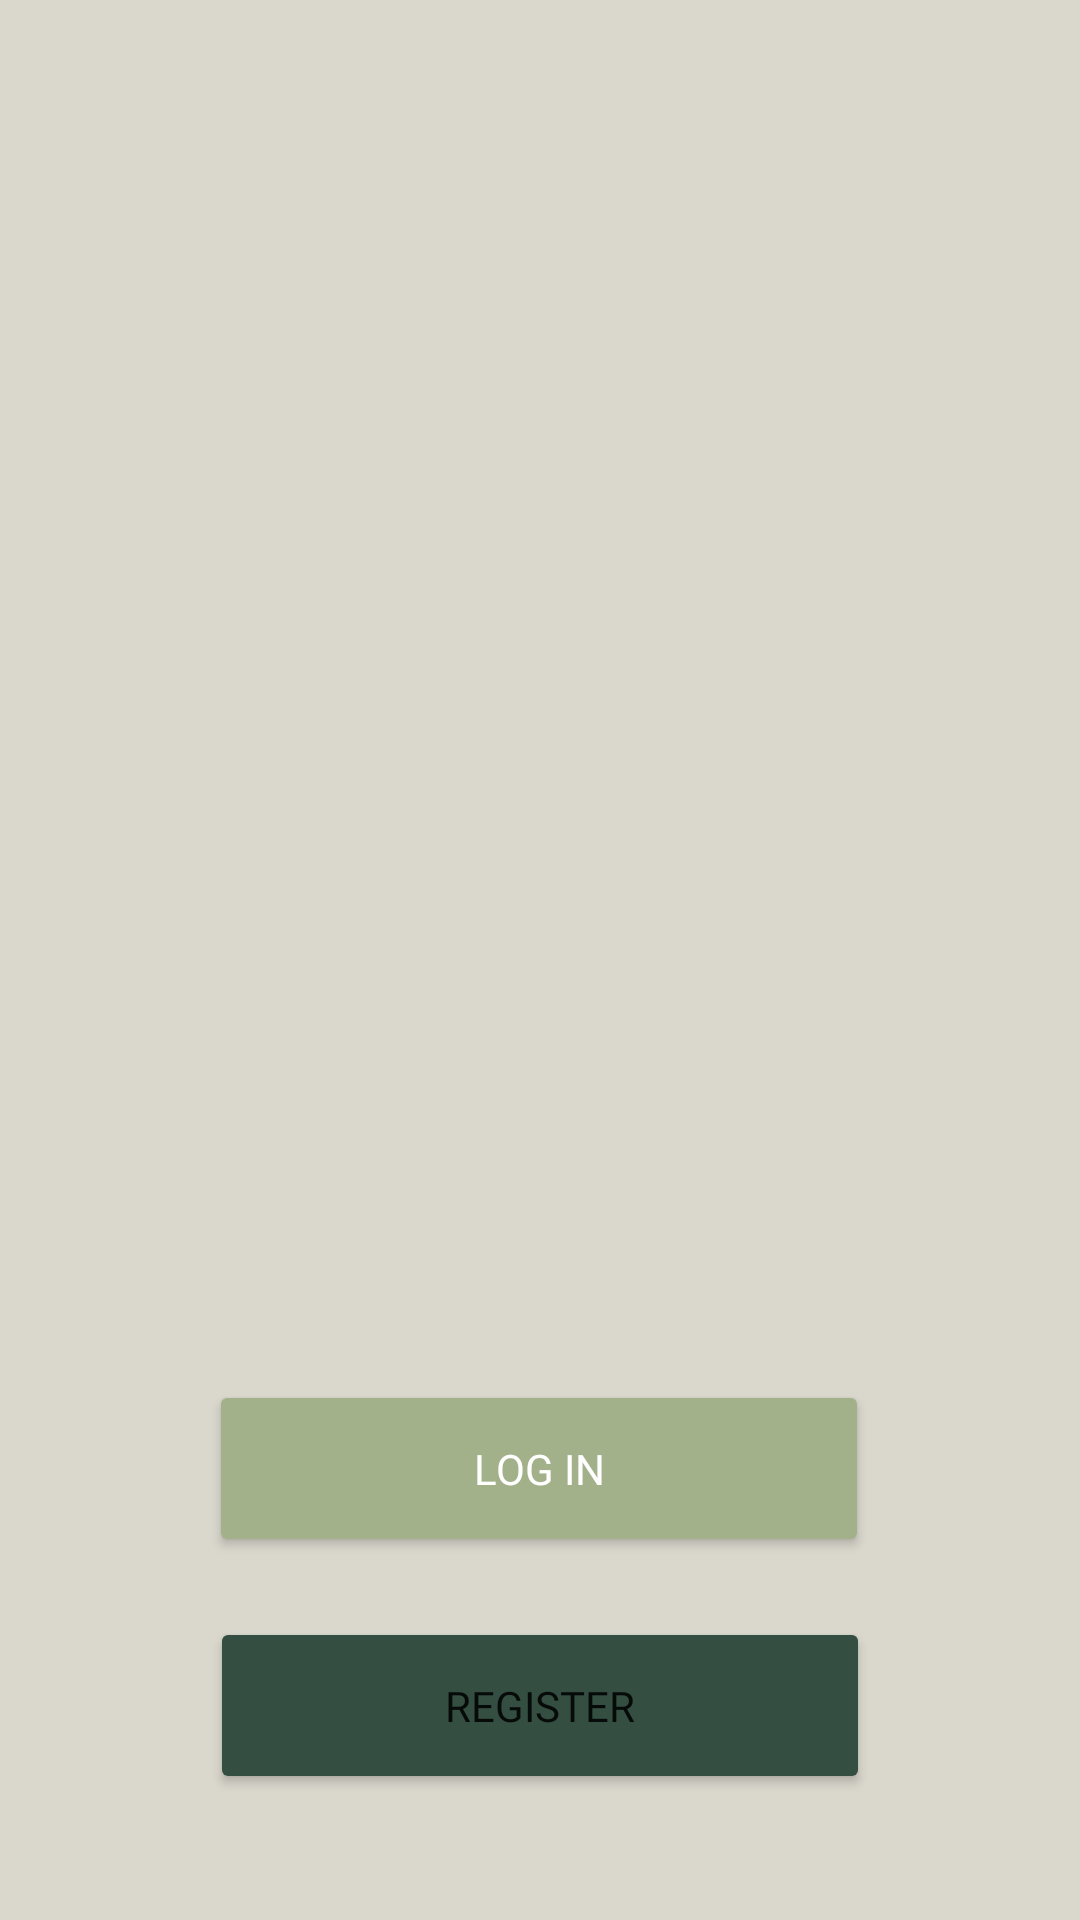

Produce the Android XML layout that renders to this screen, including the resource entries it uses.
<!-- AndroidManifest.xml: application theme Theme.GroceryBuddy -->
<!-- res/layout/fragment_home.xml -->
<?xml version="1.0" encoding="utf-8"?>
<androidx.constraintlayout.widget.ConstraintLayout xmlns:android="http://schemas.android.com/apk/res/android"
    xmlns:app="http://schemas.android.com/apk/res-auto"
    xmlns:tools="http://schemas.android.com/tools"
    android:id="@+id/frameLayout"
    android:layout_width="match_parent"
    android:layout_height="match_parent"
    android:background="#DAD7CD"
    tools:context=".Home">

    <Button
        android:id="@+id/button_register"
        android:layout_width="220dp"
        android:layout_height="59dp"
        android:layout_marginTop="20dp"
        android:backgroundTint="#344E41"
        android:fontFamily="@font/lora"
        android:text="@string/register"
        app:layout_constraintEnd_toEndOf="parent"
        app:layout_constraintStart_toStartOf="parent"
        app:layout_constraintTop_toBottomOf="@+id/button_login" />

    <Button
        android:id="@+id/button_login"
        android:layout_width="220dp"
        android:layout_height="59dp"
        android:layout_marginTop="460dp"
        android:backgroundTint="#A3B18A"
        android:fontFamily="@font/lora"
        android:text="@string/login"
        android:textColor="#FFFFFF"
        app:layout_constraintEnd_toEndOf="parent"
        app:layout_constraintHorizontal_bias="0.497"
        app:layout_constraintStart_toStartOf="parent"
        app:layout_constraintTop_toTopOf="parent" />
</androidx.constraintlayout.widget.ConstraintLayout>
<!-- resources referenced by this layout -->
<resources>
  <string name="login">Log In</string>
  <string name="register">Register</string>
  <style name="Theme.GroceryBuddy" parent="Theme.MaterialComponents.DayNight.NoActionBar">
          
          <item name="colorPrimary">@color/purple_500</item>
          <item name="colorPrimaryVariant">@color/purple_700</item>
          <item name="colorOnPrimary">@color/white</item>
          
          <item name="colorSecondary">@color/teal_200</item>
          <item name="colorSecondaryVariant">@color/teal_700</item>
          <item name="colorOnSecondary">@color/black</item>
          
          <item name="android:statusBarColor">?attr/colorPrimaryVariant</item>
          
      </style>
  <!-- not gathered from this repository: default colours our renderer supplied (Android Studio template values) -->
  <color name="purple_500">#FF6200EE</color>
  <color name="purple_700">#FF3700B3</color>
  <color name="teal_200">#FF03DAC5</color>
  <color name="teal_700">#FF018786</color>
  <color name="black">#FF000000</color>
  <color name="white">#FFFFFFFF</color>
</resources>
